Labelled photos from "datasets", an image-classification folder in Ron231007/Image-Recognition-and-Classification. The possible labels are: apple, banana.

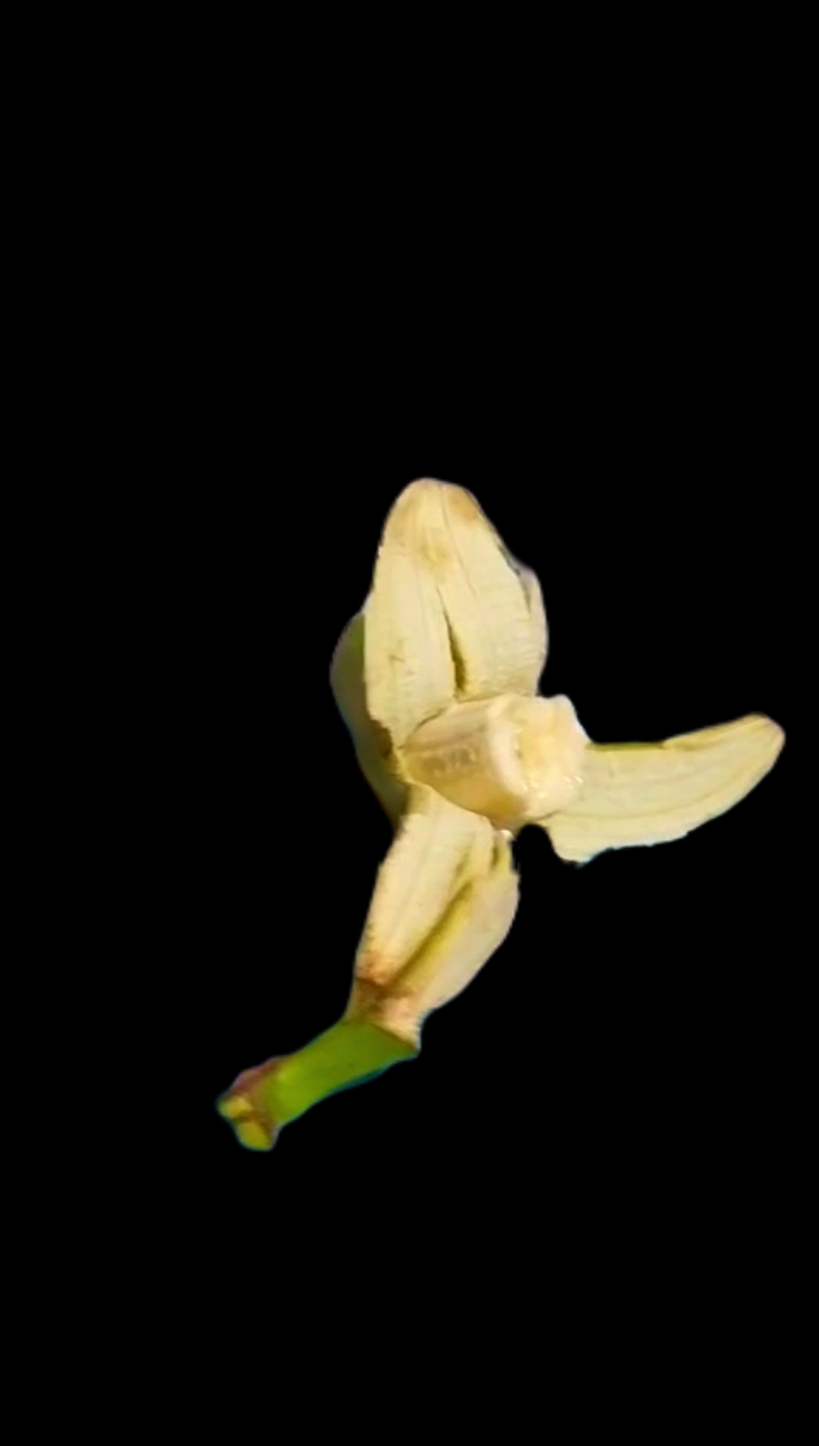
Label: banana

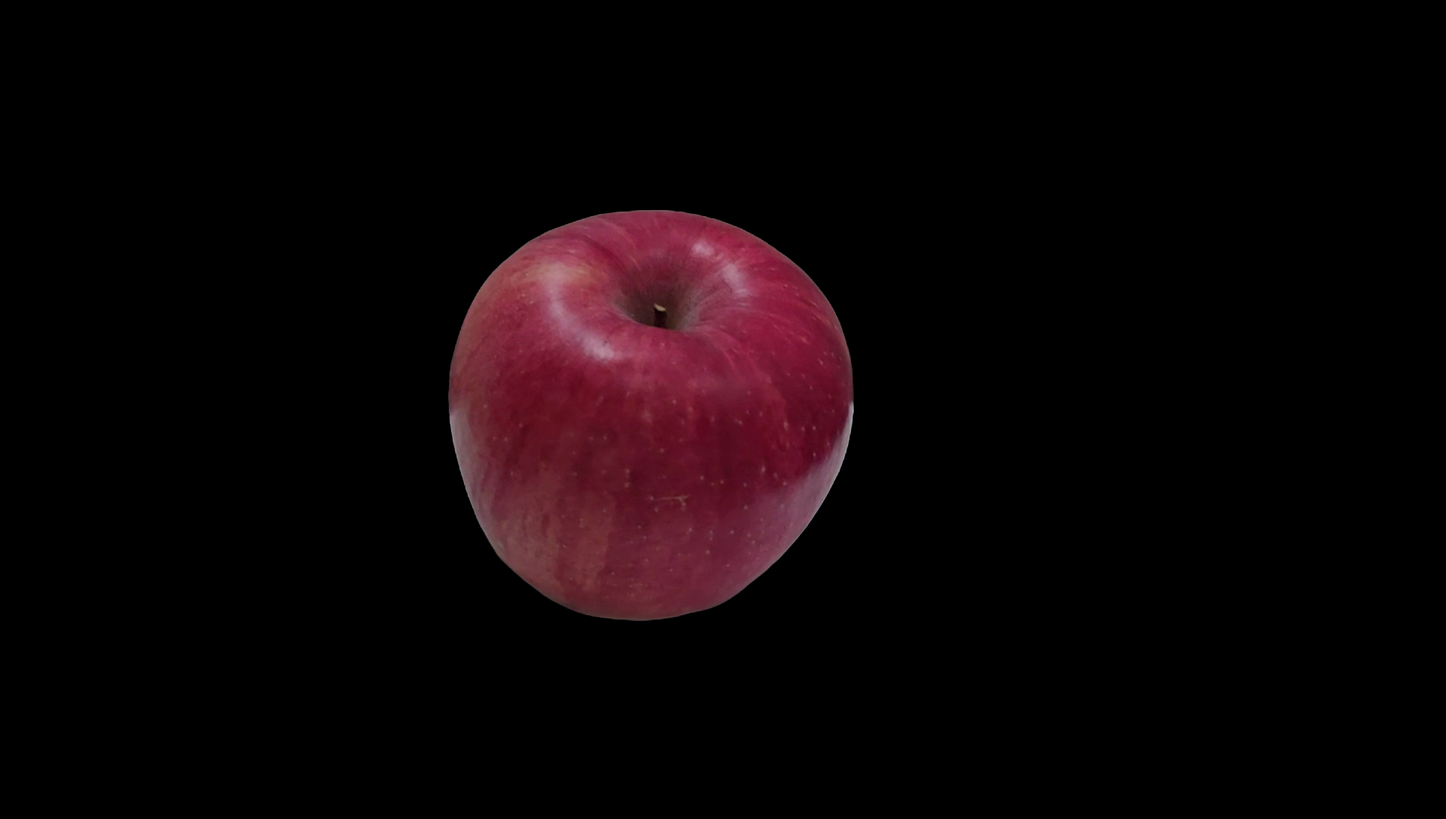
Label: apple

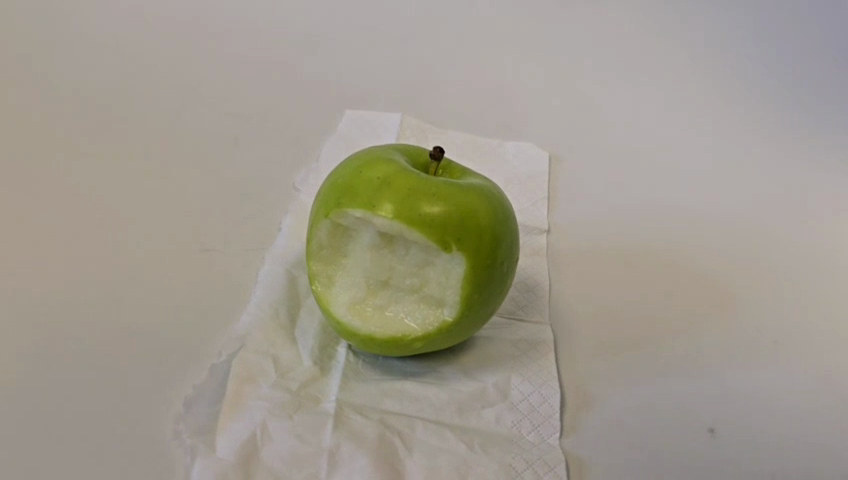
Label: apple

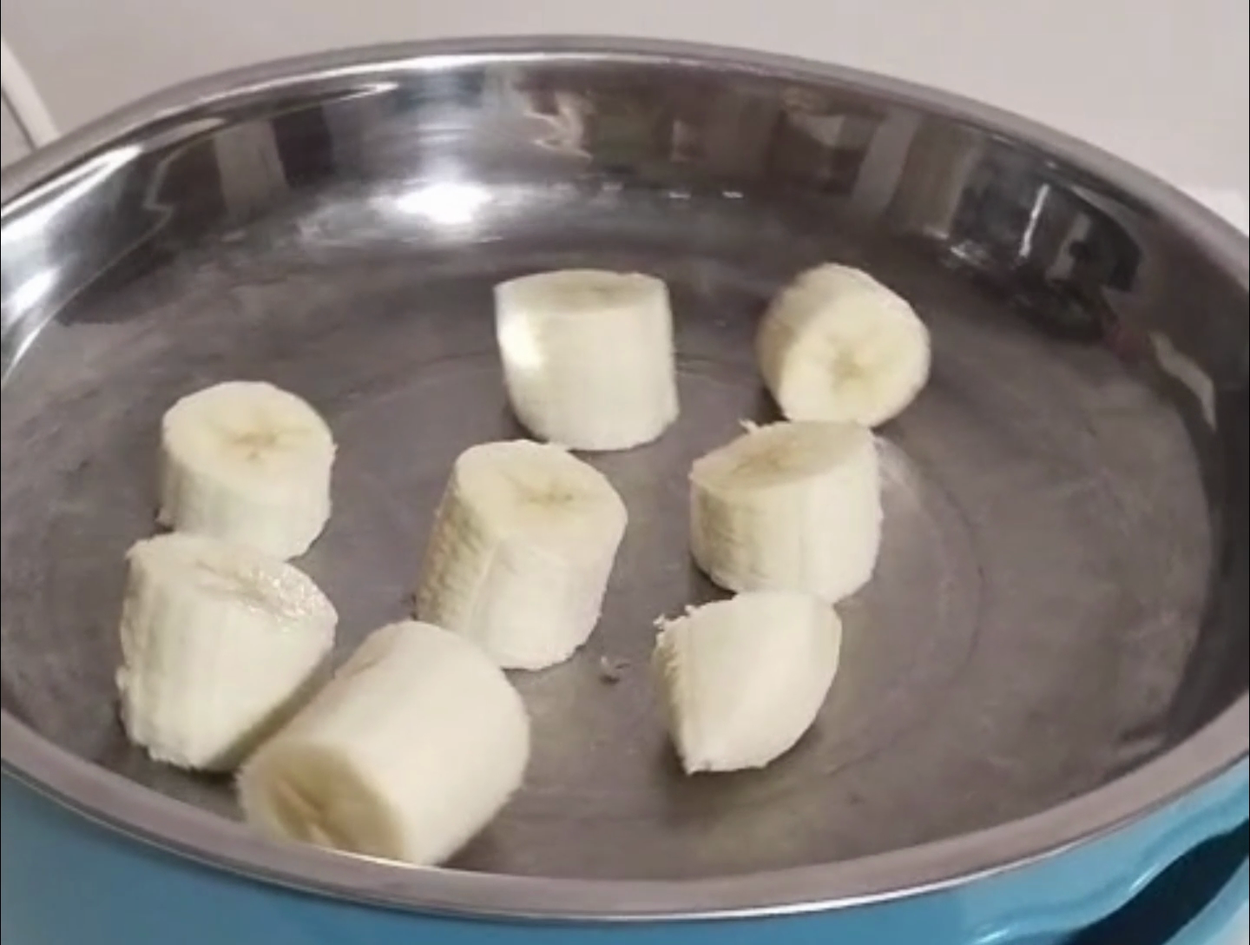
Label: banana

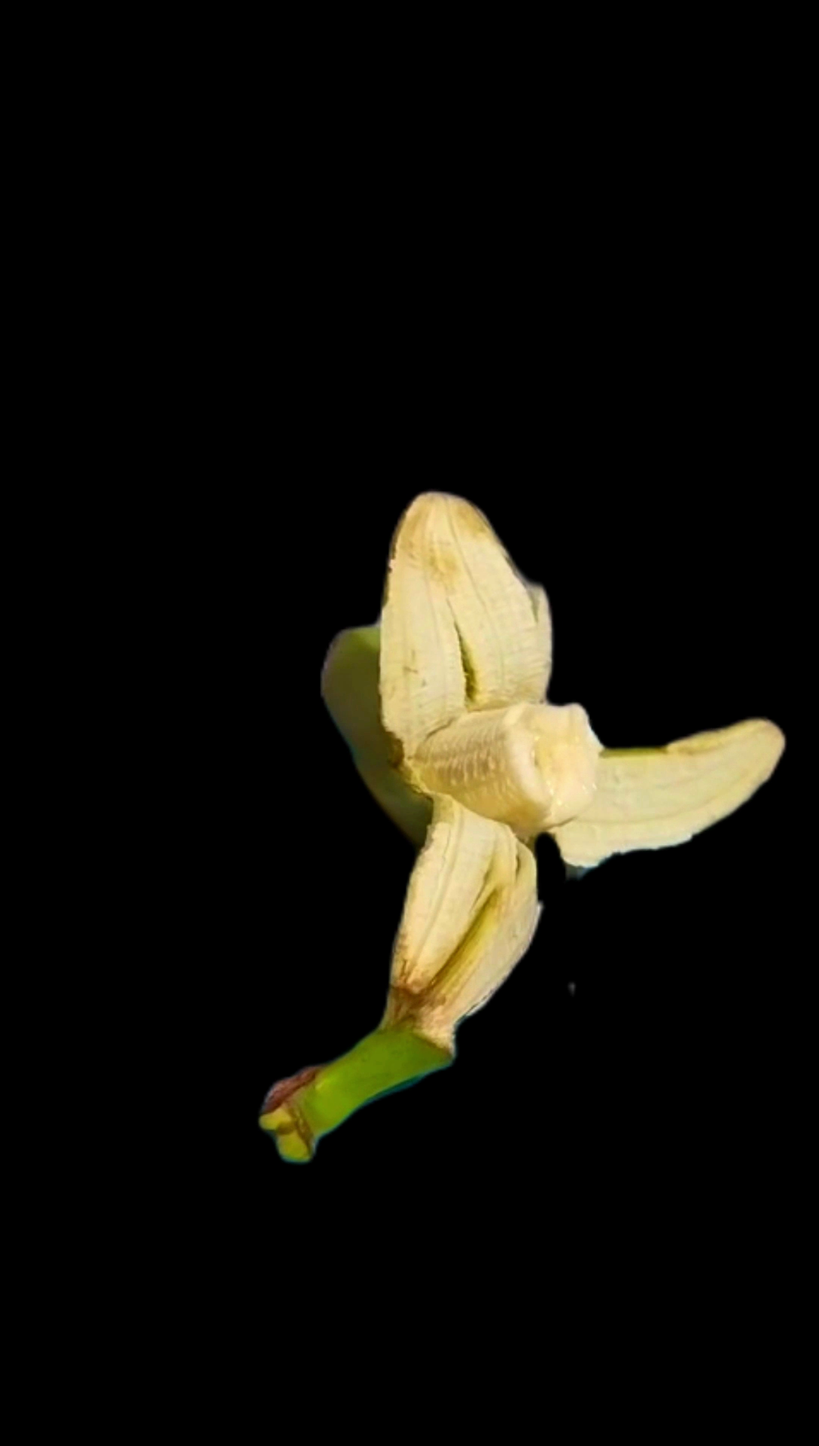
Label: banana

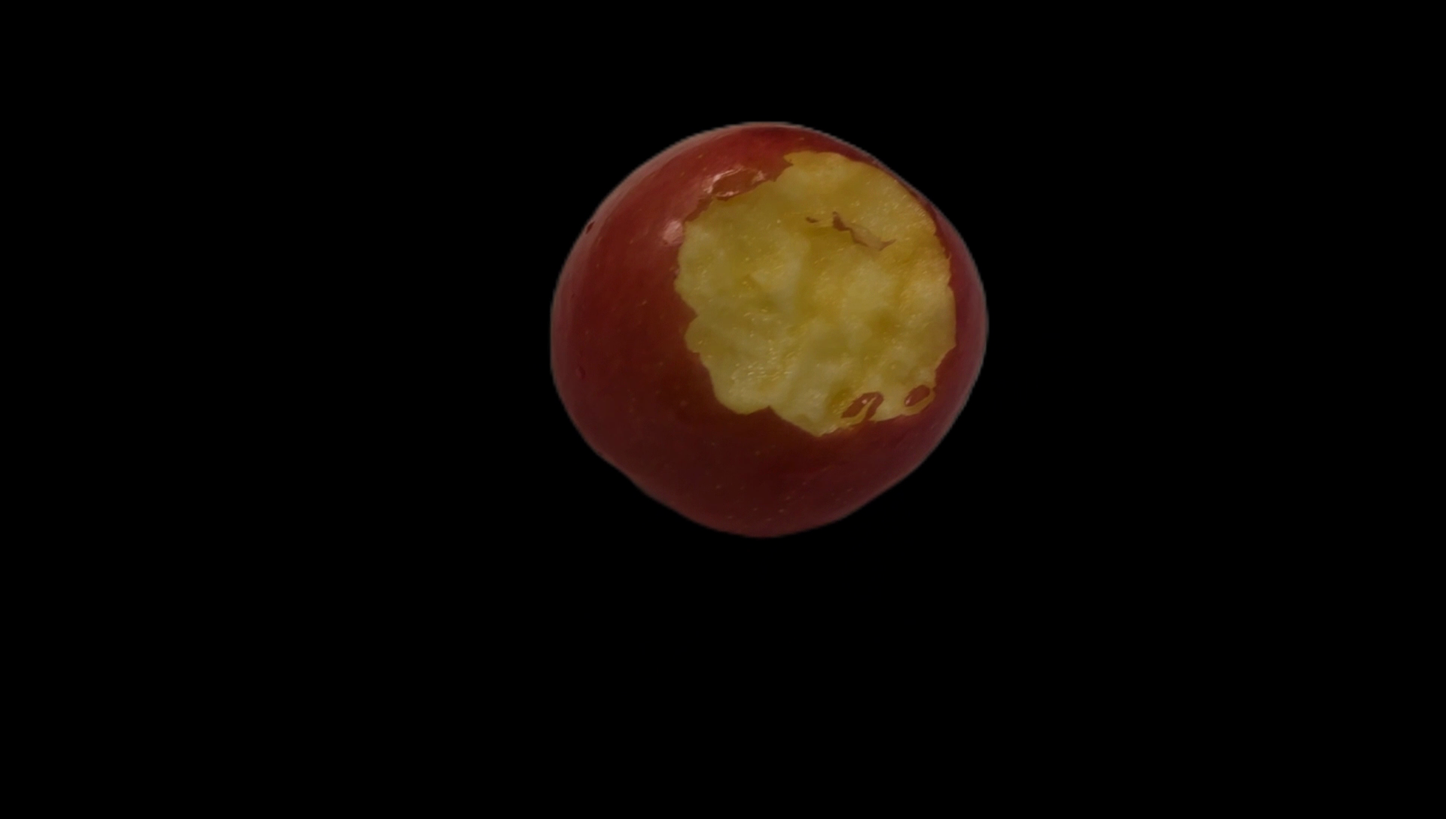
Label: apple
